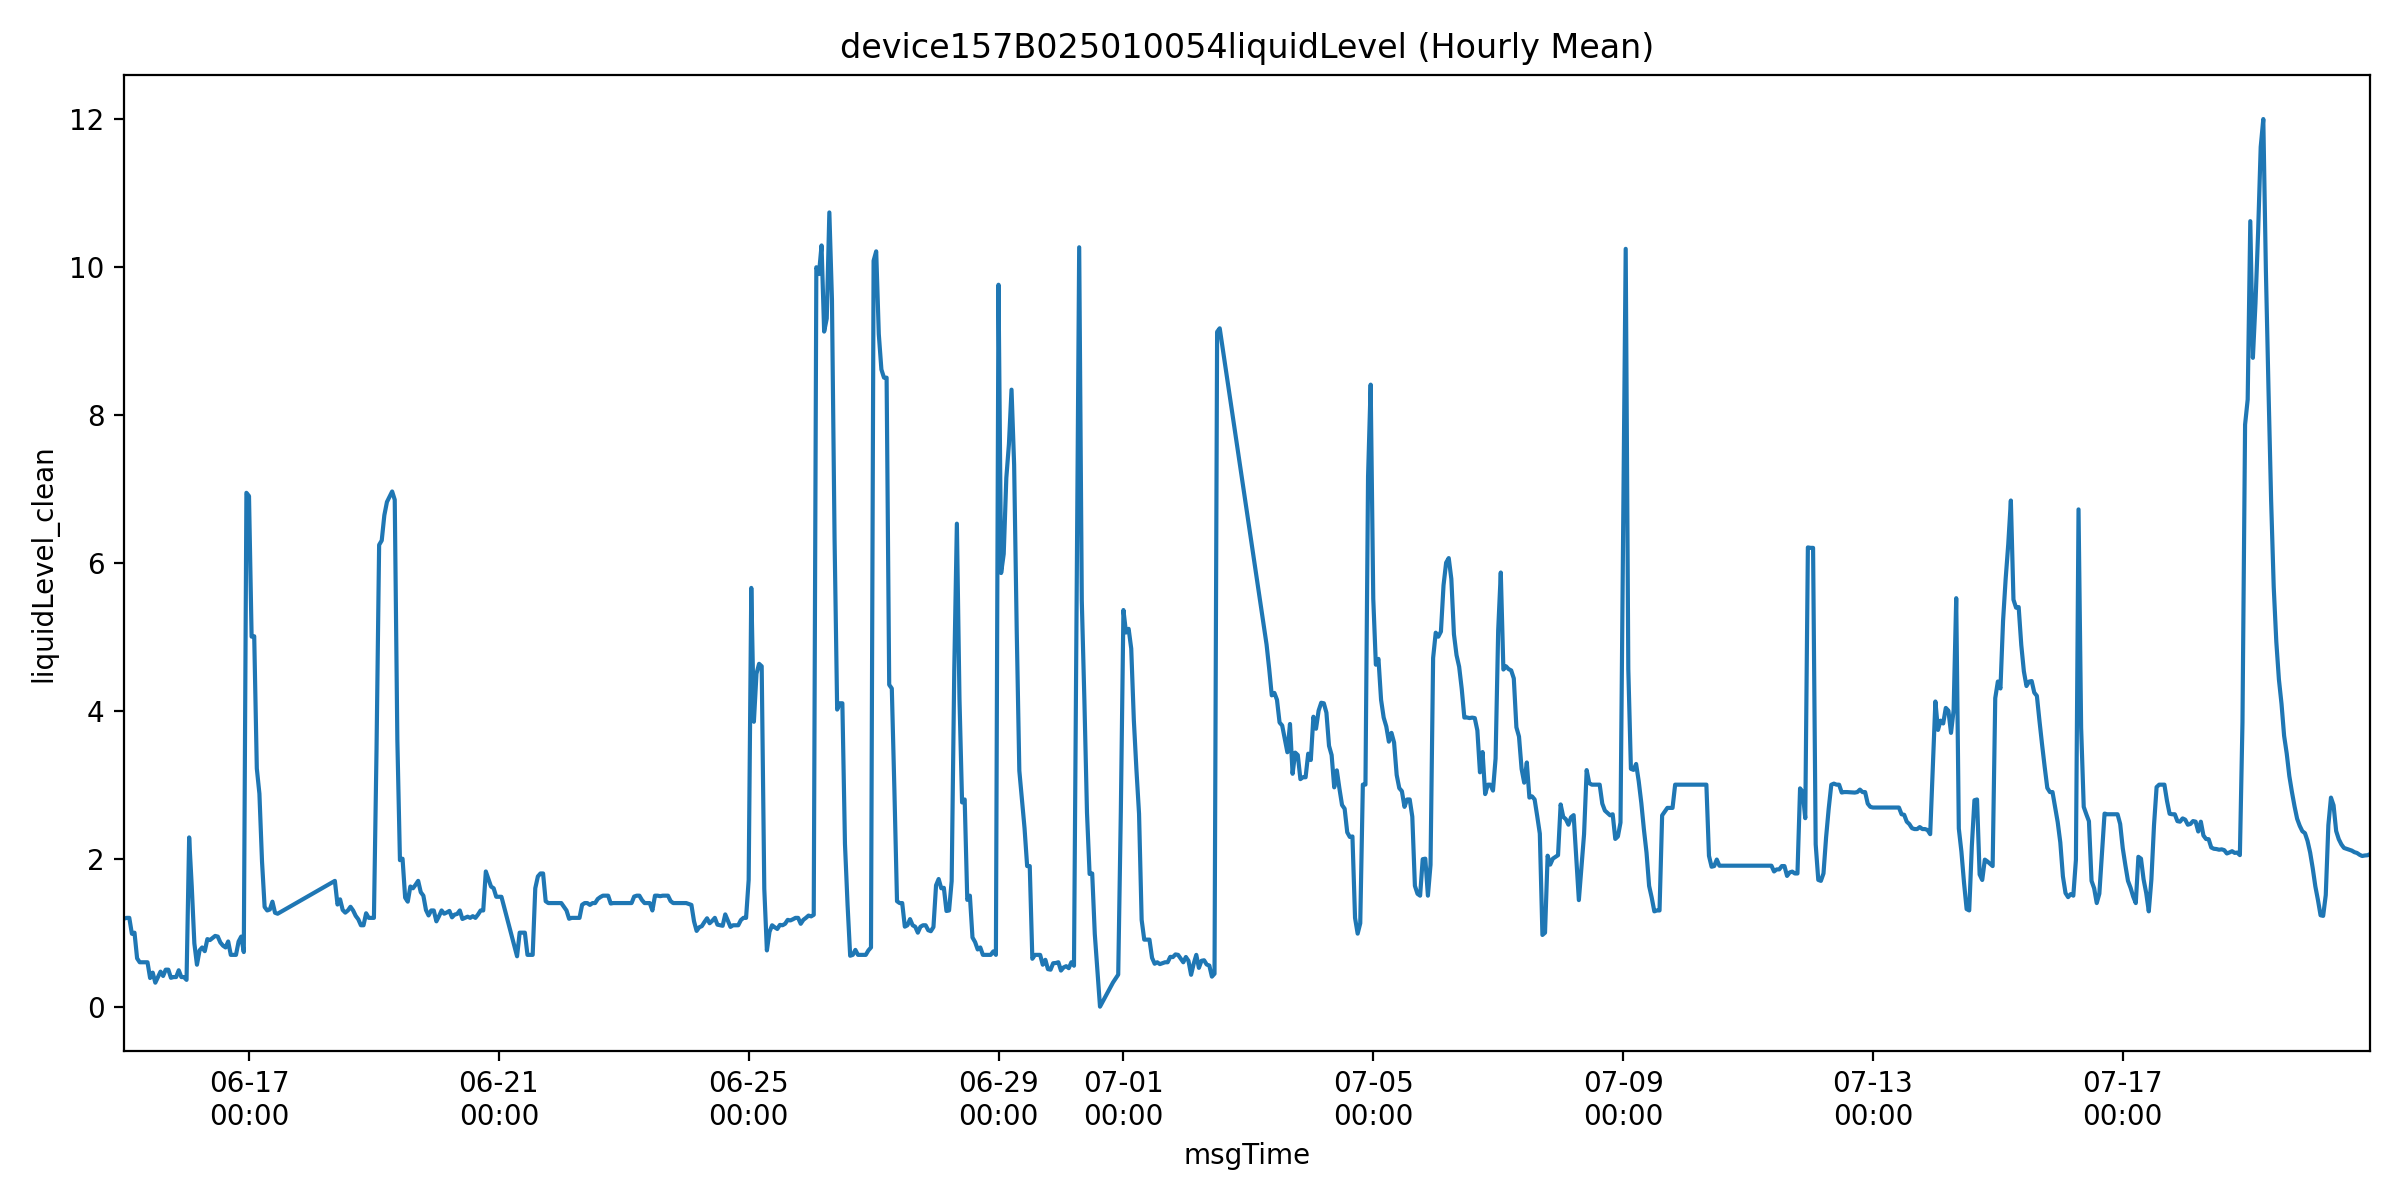

The table this chart was drawn from, first rows:
msgTime, liquidLevelValue, liquidLevel_clean, is_outlier
2025-06-15 00:00:00, 1.19, 1.19, 0.0
2025-06-15 01:00:00, 1.2, 1.2, 0.0
2025-06-15 02:00:00, 1.2, 1.2, 0.0
2025-06-15 03:00:00, 0.985, 0.985, 0.0
2025-06-15 04:00:00, 1.0, 1.0, 0.0
2025-06-15 05:00:00, 0.653, 0.653, 0.0
2025-06-15 06:00:00, 0.6, 0.6, 0.0
2025-06-15 07:00:00, 0.6, 0.6, 0.0
2025-06-15 08:00:00, 0.6, 0.6, 0.0
2025-06-15 09:00:00, 0.6, 0.6, 0.0
2025-06-15 10:00:00, 0.387, 0.387, 0.0
2025-06-15 11:00:00, 0.46, 0.46, 0.0
2025-06-15 12:00:00, 0.324, 0.324, 0.0
2025-06-15 13:00:00, 0.4, 0.4, 0.0
2025-06-15 14:00:00, 0.473, 0.473, 0.0
2025-06-15 15:00:00, 0.415, 0.415, 0.0
2025-06-15 16:00:00, 0.5, 0.5, 0.0
2025-06-15 17:00:00, 0.5, 0.5, 0.0
2025-06-15 18:00:00, 0.39, 0.39, 0.0
2025-06-15 19:00:00, 0.4, 0.4, 0.0
2025-06-15 20:00:00, 0.4, 0.4, 0.0
2025-06-15 21:00:00, 0.492, 0.492, 0.0
2025-06-15 22:00:00, 0.4, 0.4, 0.0
2025-06-15 23:00:00, 0.4, 0.4, 0.0
2025-06-16 00:00:00, 0.362, 0.362, 0.0
2025-06-16 01:00:00, 2.287, 2.287, 0.0
2025-06-16 02:00:00, 1.625, 1.625, 0.0
2025-06-16 03:00:00, 0.856, 0.856, 0.0
2025-06-16 04:00:00, 0.567, 0.567, 0.0
2025-06-16 05:00:00, 0.76, 0.76, 0.0
2025-06-16 06:00:00, 0.8, 0.8, 0.0
2025-06-16 07:00:00, 0.75, 0.75, 0.0
2025-06-16 08:00:00, 0.913, 0.913, 0.0
2025-06-16 09:00:00, 0.9, 0.9, 0.0
2025-06-16 11:00:00, 0.956, 0.956, 0.0
2025-06-16 12:00:00, 0.947, 0.947, 0.0
2025-06-16 13:00:00, 0.867, 0.867, 0.0
2025-06-16 14:00:00, 0.825, 0.825, 0.0
2025-06-16 15:00:00, 0.8, 0.8, 0.0
2025-06-16 16:00:00, 0.881, 0.881, 0.0
2025-06-16 17:00:00, 0.7, 0.7, 0.0
2025-06-16 18:00:00, 0.7, 0.7, 0.0
2025-06-16 19:00:00, 0.7, 0.7, 0.0
2025-06-16 20:00:00, 0.88, 0.88, 0.0
2025-06-16 21:00:00, 0.947, 0.947, 0.0
2025-06-16 22:00:00, 0.738, 0.738, 0.0
2025-06-16 23:00:00, 6.944, 6.944, 0.0
2025-06-17 00:00:00, 6.9, 6.9, 0.0
2025-06-17 01:00:00, 5.0, 5.0, 0.0
2025-06-17 02:00:00, 5.006, 5.006, 0.0
2025-06-17 03:00:00, 3.219, 3.219, 0.0
2025-06-17 04:00:00, 2.878, 2.878, 0.0
2025-06-17 05:00:00, 1.962, 1.962, 0.0
2025-06-17 06:00:00, 1.347, 1.347, 0.0
2025-06-17 07:00:00, 1.3, 1.3, 0.0
2025-06-17 08:00:00, 1.313, 1.313, 0.0
2025-06-17 09:00:00, 1.419, 1.419, 0.0
2025-06-17 10:00:00, 1.269, 1.269, 0.0
2025-06-17 11:00:00, 1.256, 1.256, 0.0
2025-06-18 09:00:00, 1.7, 1.7, 0.0
... 737 more rows
